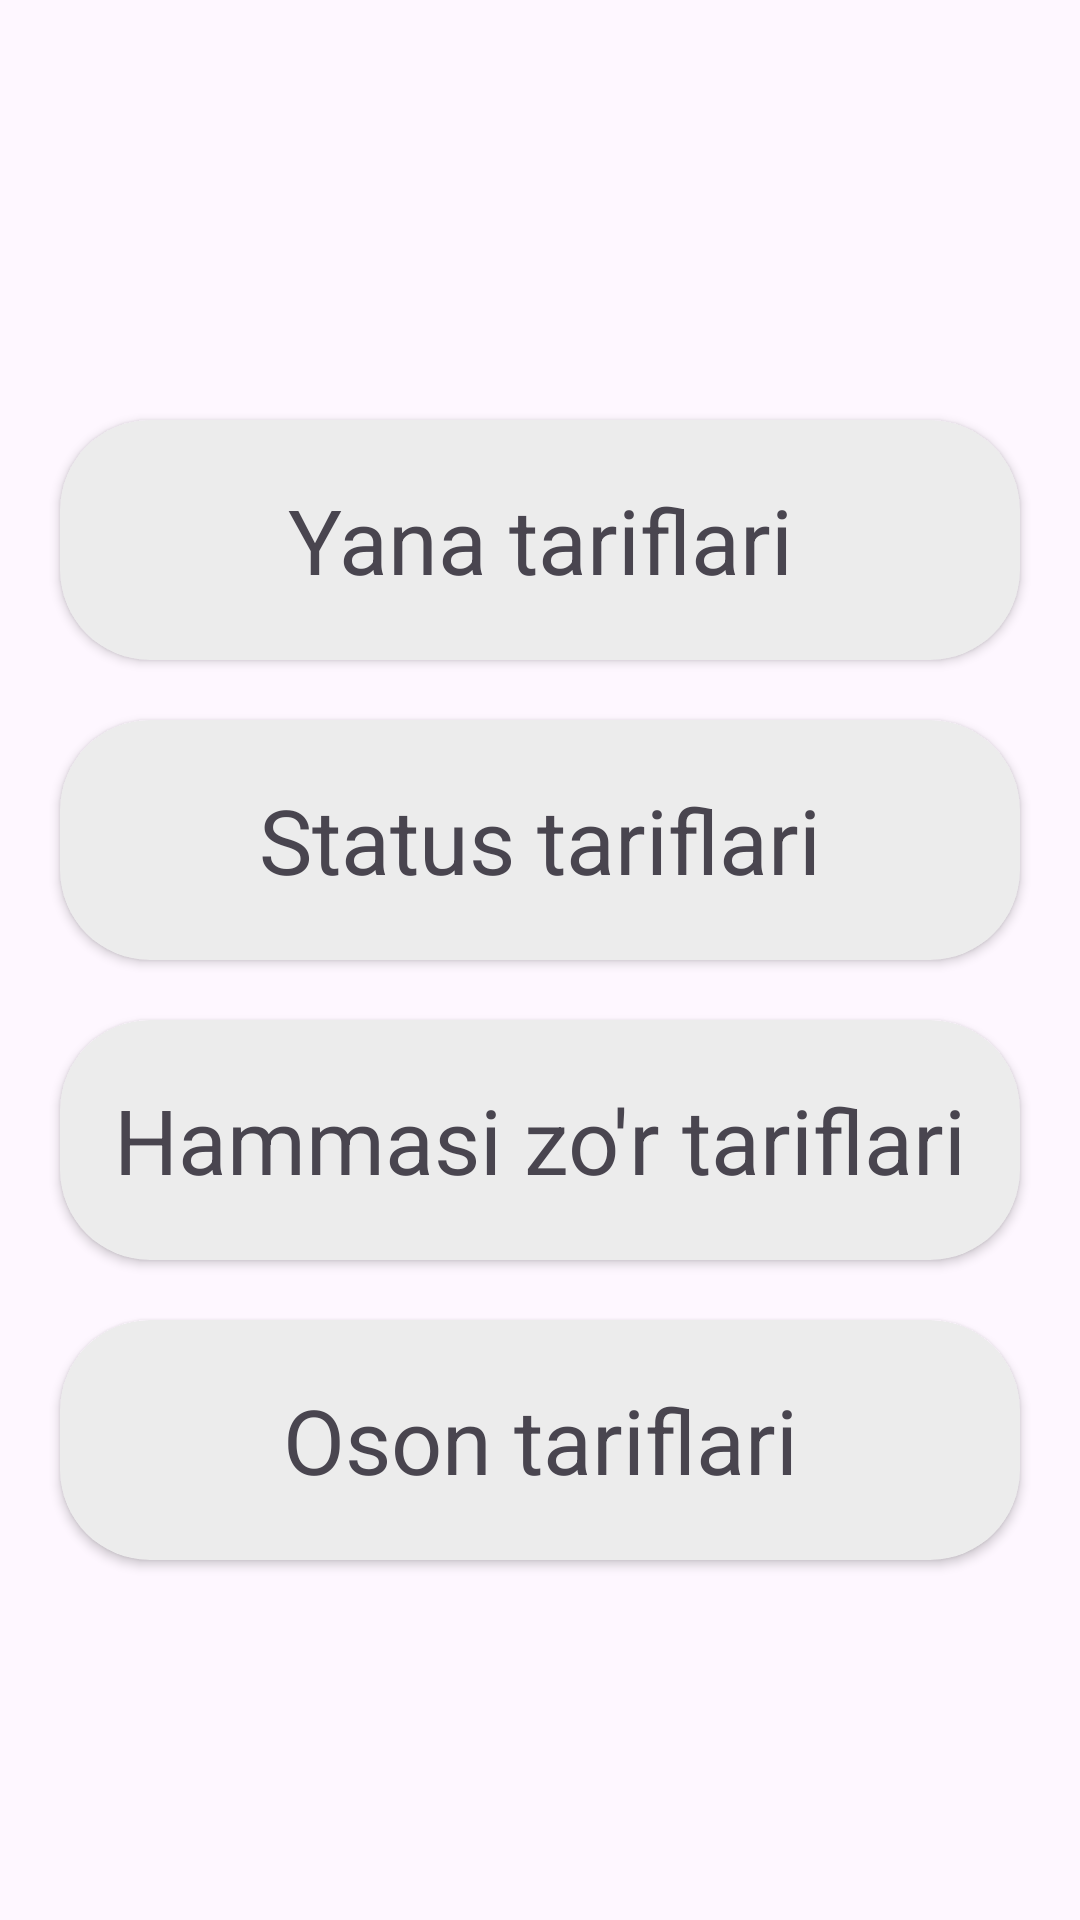

Write the Android layout XML for this screen, with the resource values it uses.
<!-- AndroidManifest.xml: application theme Theme.Beeline -->
<!-- res/layout/fragment_tarif.xml -->
<?xml version="1.0" encoding="utf-8"?>
<LinearLayout xmlns:android="http://schemas.android.com/apk/res/android"
    xmlns:tools="http://schemas.android.com/tools"
    android:layout_width="match_parent"
    android:layout_height="match_parent"
    android:orientation="vertical"
    android:gravity="center"
    android:id="@+id/fragment_tarif"
    xmlns:app="http://schemas.android.com/apk/res-auto"
    tools:context=".fragmentHome.TarifFragment">
    <androidx.cardview.widget.CardView
        android:clickable="true"
        android:focusable="true"
        android:id="@+id/yana_tarif_1"
        android:layout_marginTop="20dp"
        android:layout_marginStart="20dp"
        android:layout_marginEnd="20dp"
        app:cardBackgroundColor="#ECECEC"
        app:cardCornerRadius="30dp"
        android:layout_width="match_parent"
        android:layout_height="80dp">
        <TextView
            android:text="Yana tariflari"
            android:gravity="center"
            android:textSize="30sp"
            android:layout_width="match_parent"
            android:layout_height="match_parent"/>
    </androidx.cardview.widget.CardView>
    <androidx.cardview.widget.CardView
        android:clickable="true"
        android:focusable="true"
        android:id="@+id/status"
        android:layout_marginTop="20dp"
        android:layout_marginStart="20dp"
        android:layout_marginEnd="20dp"
        app:cardBackgroundColor="#ECECEC"
        app:cardCornerRadius="30dp"
        android:layout_width="match_parent"
        android:layout_height="80dp">
        <TextView
            android:text="Status tariflari"
            android:gravity="center"
            android:textSize="30sp"
            android:layout_width="match_parent"
            android:layout_height="match_parent"/>
    </androidx.cardview.widget.CardView>
    <androidx.cardview.widget.CardView
        android:clickable="true"
        android:focusable="true"
        android:id="@+id/hammasi_zor"
        android:layout_marginTop="20dp"
        android:layout_marginStart="20dp"
        android:layout_marginEnd="20dp"
        app:cardBackgroundColor="#ECECEC"
        app:cardCornerRadius="30dp"
        android:layout_width="match_parent"
        android:layout_height="80dp">
        <TextView
            android:text="Hammasi zo'r tariflari"
            android:gravity="center"
            android:textSize="30sp"
            android:layout_width="match_parent"
            android:layout_height="match_parent"/>
    </androidx.cardview.widget.CardView>
    <androidx.cardview.widget.CardView
        android:clickable="true"
        android:focusable="true"
        android:id="@+id/oson_tarif"
        android:layout_marginTop="20dp"
        android:layout_marginStart="20dp"
        android:layout_marginEnd="20dp"
        app:cardBackgroundColor="#ECECEC"
        app:cardCornerRadius="30dp"
        android:layout_width="match_parent"
        android:layout_height="80dp">
        <TextView
            android:text="Oson tariflari"
            android:gravity="center"
            android:textSize="30sp"
            android:layout_width="match_parent"
            android:layout_height="match_parent"/>
    </androidx.cardview.widget.CardView>
</LinearLayout>
<!-- resources referenced by this layout -->
<resources>
  <style name="Theme.Beeline" parent="Base.Theme.Beeline" />
  <style name="Base.Theme.Beeline" parent="Theme.Material3.DayNight.NoActionBar">
          
          
      </style>
</resources>
